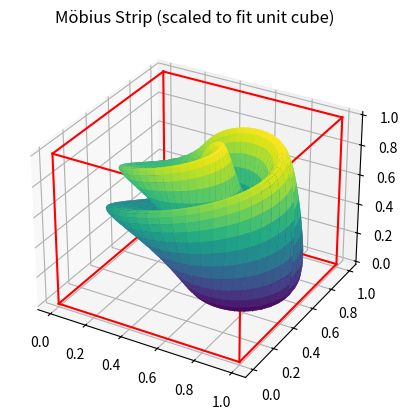

This chart was generated by the following Python code:
import numpy as np
import matplotlib.pyplot as plt
from mpl_toolkits.mplot3d import Axes3D

def psurface(u, v):
    """Define parametric equation here"""
    # u in [0, 2π], v in [-w, w] (w = half width)
    r = 1
    x = .5*(r + np.cos(u / 2) * np.sin(v) - np.sin(u / 2) * np.sin(2 * v)) * np.cos(u) + 1.1
    y = .4*(r + np.cos(u / 2) * np.sin(v) - np.sin(u / 2) * np.sin(2 * v)) * np.sin(u) + 1.1
    z = .4*np.sin(u / 2) * np.sin(v) + np.cos(u / 2) * np.sin(2 * v) + 1.05
    return x, y, z

def check_within_cube(x, y, z, cube_origin=(0,0,0), cube_size=1.0):
    """Check if all points lie within a cube of given size and origin."""
    x0, y0, z0 = cube_origin
    print(f"x range: {x.min():.4f} to {x.max():.4f} (Δ = {x.max() - x.min():.4f})")
    print(f"y range: {y.min():.4f} to {y.max():.4f} (Δ = {y.max() - y.min():.4f})")
    print(f"z range: {z.min():.4f} to {z.max():.4f} (Δ = {z.max() - z.min():.4f})")

    return (
        x.min() >= x0 and x.max() <= x0 + cube_size,
        y.min() >= y0 and y.max() <= y0 + cube_size,
        z.min() >= z0 and z.max() <= z0 + cube_size
    )

def main():
    u = np.linspace(0, 2 * np.pi, 100)
    v = np.linspace(0, 2*np.pi, 100)  # Width of Möbius strip
    u, v = np.meshgrid(u, v)

    x, y, z = psurface(u, v)

    # Normalize the surface to fit in a cube if needed
    x_shifted = x
    y_shifted = y
    z_shifted = z

    x_range = x_shifted.max()
    y_range = y_shifted.max()
    z_range = z_shifted.max()

    max_range = max(x_range, y_range, z_range)
    scale = 1.0 / max_range

    x_scaled = x_shifted * scale
    y_scaled = y_shifted * scale
    z_scaled = z_shifted * scale

    fits_in_cube = check_within_cube(x_scaled, y_scaled, z_scaled)

    print("Fits inside unit cube:", fits_in_cube)

    # Plotting
    fig = plt.figure()
    ax = fig.add_subplot(111, projection='3d')
    ax.plot_surface(x_scaled, y_scaled, z_scaled, cmap='viridis')

    r = [0, 1]
    for x in r:
        for y in r:
            ax.plot([x, x], [y, y], [0, 1], color='red')  # vertical lines

    for x in r:
        for z in r:
            ax.plot([x, x], [0, 1], [z, z], color='red')  # depth lines

    for y in r:
        for z in r:
            ax.plot([0, 1], [y, y], [z, z], color='red')  # horizontal lines


    ax.set_title("Möbius Strip (scaled to fit unit cube)")
    plt.show()

if __name__ == "__main__":
    main()
